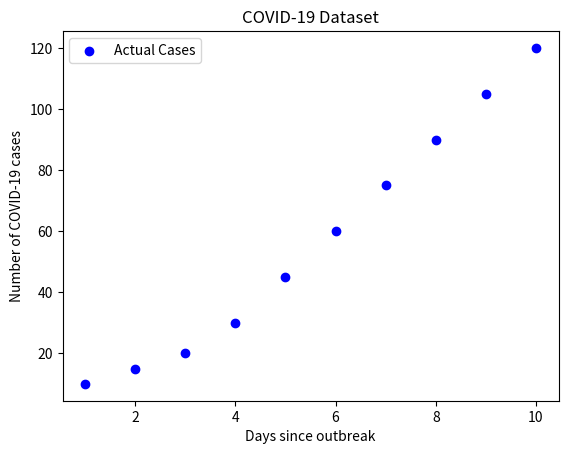

The matplotlib source for this figure:

import numpy as np
import matplotlib.pyplot as plt

# Sample data for days since the outbreak and corresponding number of COVID-19 cases
days = np.array([1, 2, 3, 4, 5, 6, 7, 8, 9, 10])
cases = np.array([10, 15, 20, 30, 45, 60, 75, 90, 105, 120])

# Plotting the dataset
plt.scatter(days, cases, color='blue', label='Actual Cases')
plt.xlabel('Days since outbreak')
plt.ylabel('Number of COVID-19 cases')
plt.title('COVID-19 Dataset')
plt.legend()
plt.show()
